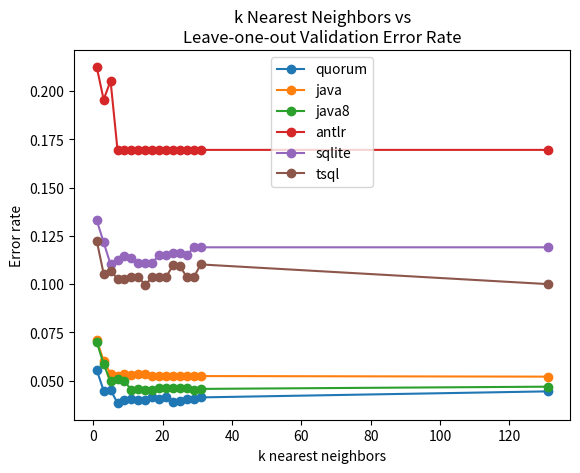

Reproduce this figure in Python. (Note: this script raises an exception after producing the figure.)
#
# AUTO-GENERATED FILE. DO NOT EDIT
# CodeBuff 1.4.13 'Fri May 13 12:43:30 PDT 2016'
#
import matplotlib.pyplot as plt

quorum=[0.055555556, 0.044843048, 0.045138888, 0.03846154, 0.04, 0.04040404, 0.04, 0.04, 0.041322313, 0.04040404, 0.041322313, 0.039106146, 0.03960396, 0.040268455, 0.04040404, 0.041322313, 0.044444446]
java=[0.071078435, 0.060240965, 0.05352798, 0.05263158, 0.053333335, 0.05303761, 0.05336427, 0.053333335, 0.05263158, 0.05263158, 0.052366257, 0.052469134, 0.052366257, 0.052366257, 0.052366257, 0.052366257, 0.05207329]
java8=[0.07017544, 0.058536585, 0.049629953, 0.05104917, 0.04979643, 0.045128204, 0.045725025, 0.04519231, 0.04519231, 0.04605263, 0.046153847, 0.04605263, 0.046153847, 0.04603821, 0.04519231, 0.045725025, 0.046875]
antlr=[0.21245421, 0.19553806, 0.20521407, 0.16949153, 0.16949153, 0.16949153, 0.16949153, 0.16949153, 0.16949153, 0.16949153, 0.16949153, 0.16949153, 0.16949153, 0.16949153, 0.16949153, 0.16949153, 0.16949153]
sqlite=[0.13307984, 0.121673, 0.11016949, 0.11225997, 0.114754096, 0.11358885, 0.11111111, 0.11111111, 0.11111111, 0.11490683, 0.11490683, 0.11594203, 0.11594203, 0.11490683, 0.11904762, 0.11904762, 0.11904762]
tsql=[0.12253194, 0.10537634, 0.10699589, 0.1027027, 0.102661595, 0.10358566, 0.10358566, 0.0996016, 0.10358566, 0.10358566, 0.10358566, 0.1097561, 0.1092437, 0.10358566, 0.10358566, 0.11016949, 0.1]

ks = [1, 3, 5, 7, 9, 11, 13, 15, 17, 19, 21, 23, 25, 27, 29, 31, 131]
fig = plt.figure()
ax = plt.subplot(111)
ax.plot(ks, quorum, label="quorum", marker='o')
ax.plot(ks, java, label="java", marker='o')
ax.plot(ks, java8, label="java8", marker='o')
ax.plot(ks, antlr, label="antlr", marker='o')
ax.plot(ks, sqlite, label="sqlite", marker='o')
ax.plot(ks, tsql, label="tsql", marker='o')
ax.set_xlabel("k nearest neighbors")
ax.set_ylabel("Error rate")
ax.set_title("k Nearest Neighbors vs\nLeave-one-out Validation Error Rate")
plt.legend()
fig.savefig('images/vary_k.pdf', format='pdf')
plt.show()
